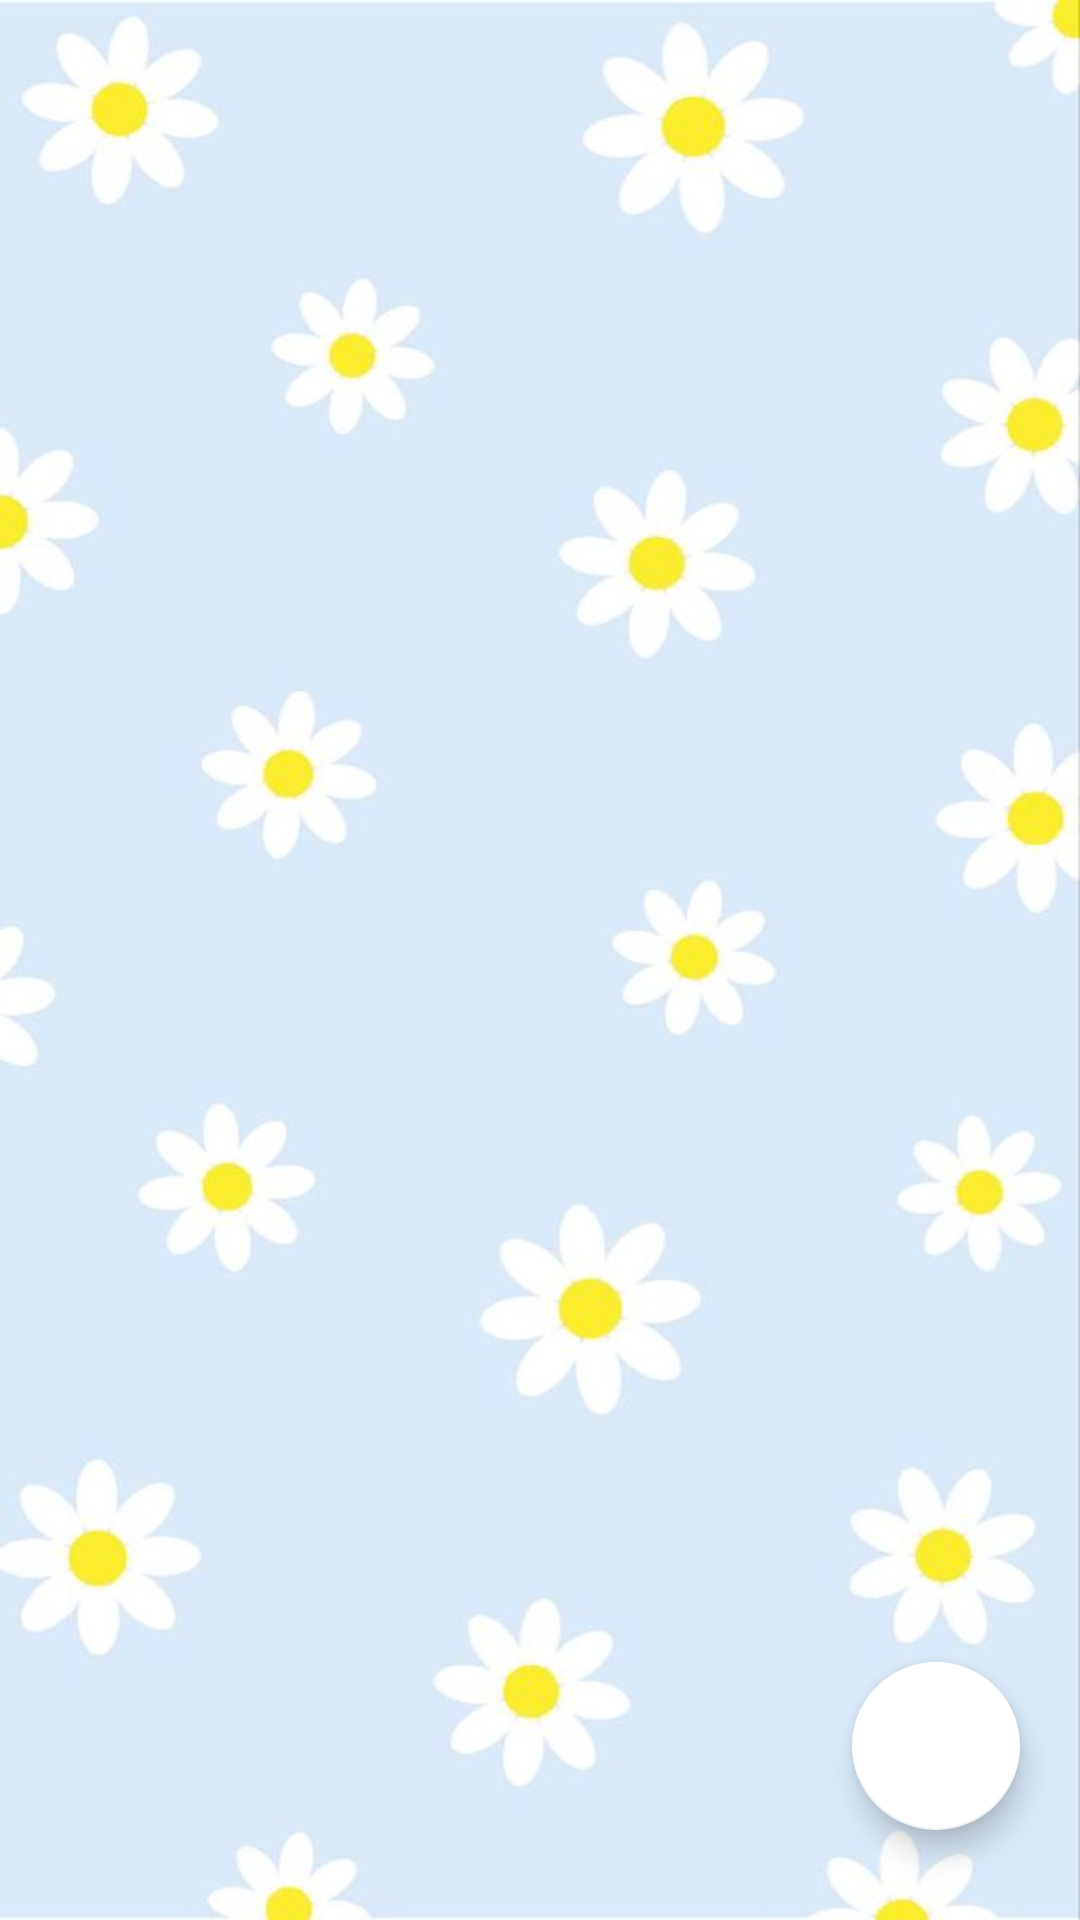

This screen was rendered from an Android layout file. Write that file and the resources it references.
<!-- AndroidManifest.xml: application theme Mytheme -->
<!-- res/layout/activity_journal_page.xml -->
<?xml version="1.0" encoding="utf-8"?>
<androidx.coordinatorlayout.widget.CoordinatorLayout xmlns:android="http://schemas.android.com/apk/res/android"
    xmlns:app="http://schemas.android.com/apk/res-auto"
    xmlns:tools="http://schemas.android.com/tools"
    android:layout_width="match_parent"
    android:layout_height="match_parent"
    tools:context=".journal_page"
    android:id="@+id/coordinate"
    app:layout_behavior="@string/fab_transformation_scrim_behavior"
    android:background="@drawable/flower">
    

    <androidx.recyclerview.widget.RecyclerView
        android:layout_width="match_parent"
        android:layout_height="match_parent"
        android:id="@+id/recycler"/>

    <com.google.android.material.floatingactionbutton.FloatingActionButton
        android:id="@+id/floatingbutton"
        android:layout_width="wrap_content"
        android:layout_height="wrap_content"
        android:layout_gravity="bottom|end"
        android:layout_marginRight="20dp"
        android:layout_marginBottom="30dp"
        android:background="@color/white"
        android:backgroundTint="@color/white"
        android:src="@drawable/ic_baseline_add_24"
        android:tint="#00e5ff" />

</androidx.coordinatorlayout.widget.CoordinatorLayout>
<!-- resources referenced by this layout -->
<resources>
  <color name="white">#FFFFFFFF</color>
  <!-- drawable flower: jpg bitmap (drawable, 26513 bytes) -->
  <style name="Mytheme" parent="Theme.AppCompat.Light.NoActionBar">
          <item name="colorPrimary">@color/clrdark</item>
          <item name="colorPrimaryDark">@color/clrdark</item>
          <item name="colorAccent">@color/white</item>
  
  
      </style>
  <color name="clrdark">#5c007a</color>
</resources>
